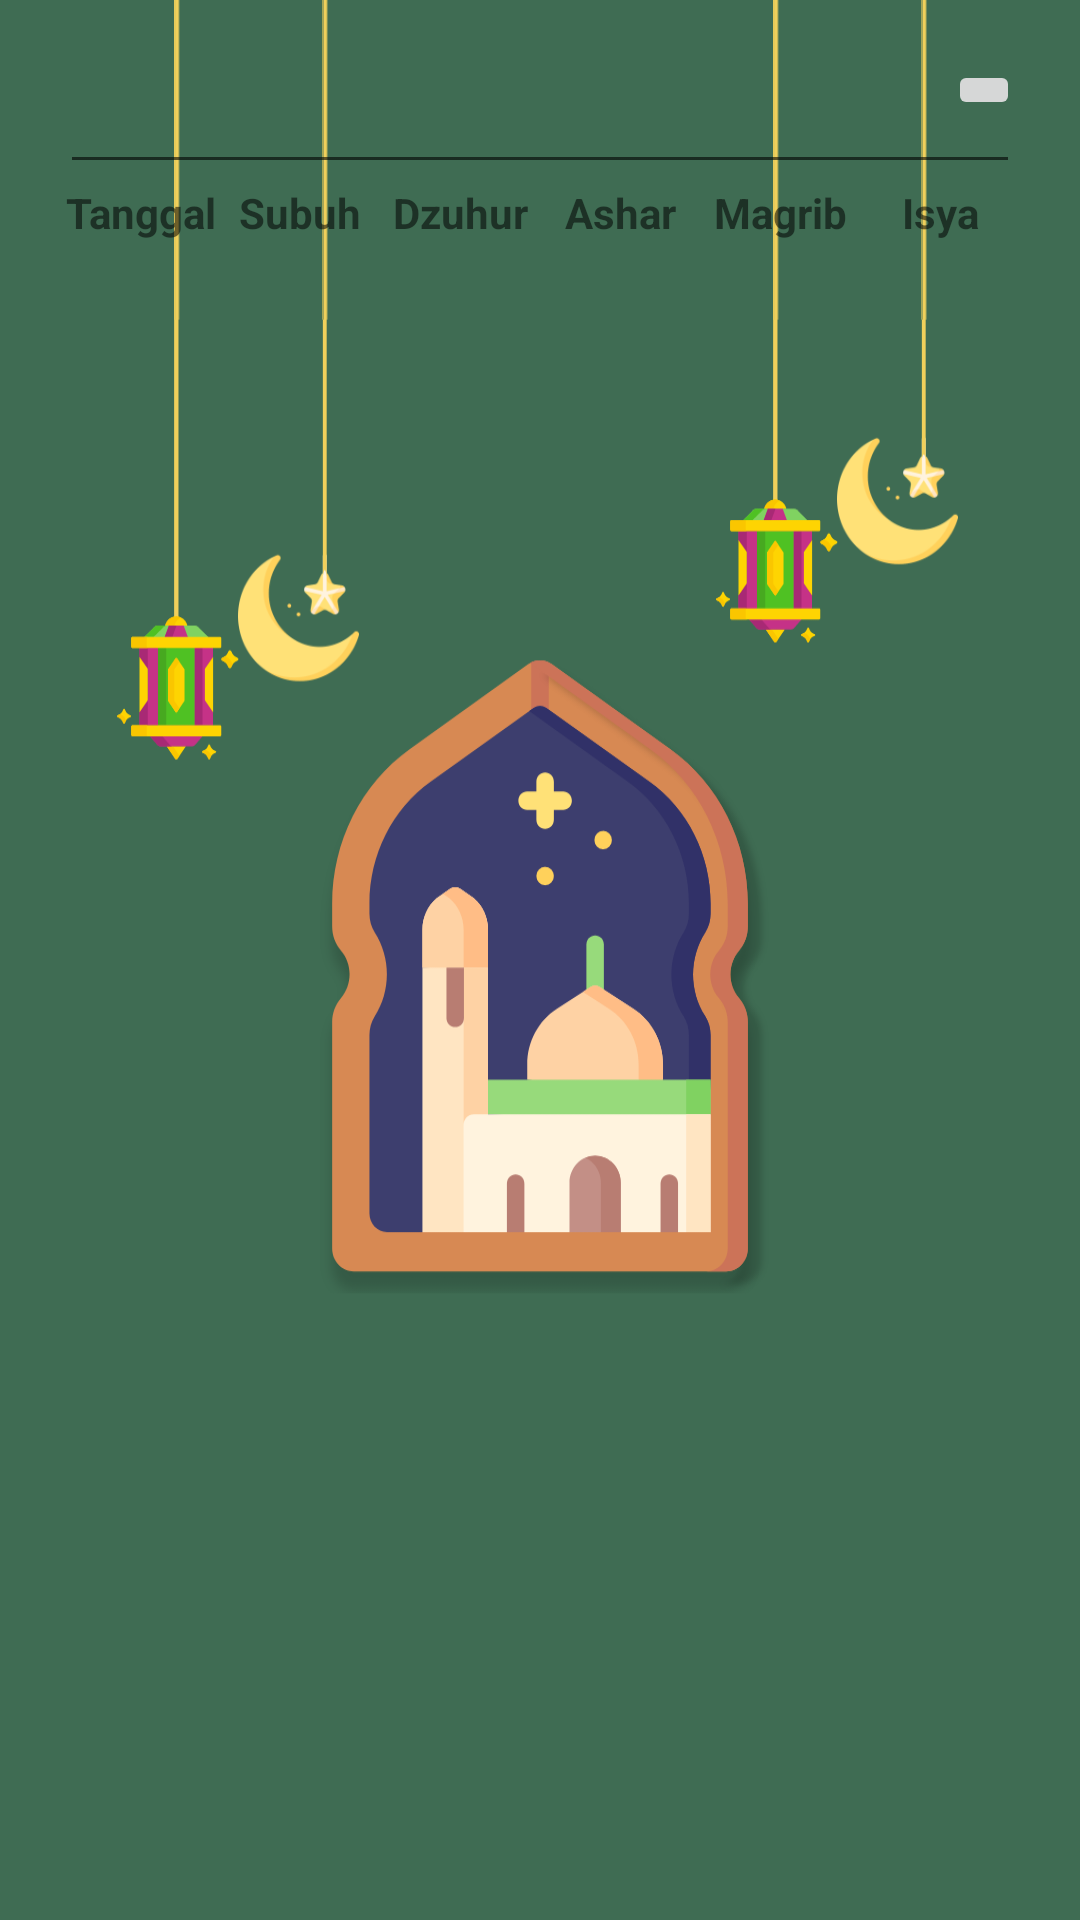

Android layout source for this screen:
<!-- AndroidManifest.xml: application theme Theme.SholatReminder -->
<!-- res/layout/activity_main.xml -->
<?xml version="1.0" encoding="utf-8"?>
<LinearLayout xmlns:android="http://schemas.android.com/apk/res/android"
    xmlns:app="http://schemas.android.com/apk/res-auto"
    xmlns:tools="http://schemas.android.com/tools"
    android:layout_width="match_parent"
    android:layout_height="match_parent"
    tools:context=".MainActivity"
    android:background="@drawable/bg"
    android:padding="10dp">

    <LinearLayout
        android:layout_width="match_parent"
        android:layout_height="wrap_content"
        android:orientation="vertical"
        android:padding="10dp"
        android:background="@drawable/card">
        <androidx.constraintlayout.widget.ConstraintLayout
            android:layout_width="match_parent"
            android:layout_height="wrap_content">

            <EditText
                android:id="@+id/editText"
                android:layout_width="match_parent"
                android:layout_height="wrap_content"
                app:layout_constraintStart_toStartOf="parent"
                app:layout_constraintTop_toTopOf="parent" />

            <ImageButton
                android:id="@+id/search_btn"
                android:layout_width="wrap_content"
                android:layout_height="wrap_content"
                android:src="@drawable/ic_search"
                app:layout_constraintEnd_toEndOf="@+id/editText"
                app:layout_constraintTop_toTopOf="parent" />
        </androidx.constraintlayout.widget.ConstraintLayout>

        <LinearLayout
            android:layout_width="match_parent"
            android:layout_height="wrap_content"
            android:orientation="horizontal"
            android:layout_marginBottom="20dp">

            <TextView
                android:layout_width="match_parent"
                android:layout_height="wrap_content"
                android:layout_weight="1"
                android:text="Tanggal"
                android:gravity="center"
                android:textStyle="bold"/>

            <TextView
                android:layout_width="match_parent"
                android:layout_height="wrap_content"
                android:layout_weight="1"
                android:gravity="center"
                android:text="Subuh"
                android:textStyle="bold"/>

            <TextView
                android:layout_width="match_parent"
                android:layout_height="wrap_content"
                android:layout_weight="1"
                android:text="Dzuhur"
                android:gravity="center"
                android:textStyle="bold"/>

            <TextView
                android:layout_width="match_parent"
                android:layout_height="wrap_content"
                android:layout_weight="1"
                android:text="Ashar"
                android:gravity="center"
                android:textStyle="bold"/>

            <TextView
                android:layout_width="match_parent"
                android:layout_height="wrap_content"
                android:layout_weight="1"
                android:gravity="center"
                android:text="Magrib"
                android:textStyle="bold"/>

            <TextView
                android:layout_width="match_parent"
                android:layout_height="wrap_content"
                android:layout_weight="1"
                android:gravity="center"
                android:text="Isya"
                android:textStyle="bold"/>

        </LinearLayout>

        <androidx.recyclerview.widget.RecyclerView
            android:id="@+id/rv_time"
            android:layout_width="match_parent"
            android:layout_marginTop="2dp"
            android:layout_height="wrap_content"/>
    </LinearLayout>


</LinearLayout>
<!-- resources referenced by this layout -->
<resources>
  <!-- drawable bg: png bitmap (drawable, 70413 bytes) -->
  <style name="Theme.SholatReminder" parent="Theme.MaterialComponents.DayNight.DarkActionBar">
          
          <item name="colorPrimary">@color/purple_500</item>
          <item name="colorPrimaryVariant">@color/purple_700</item>
          <item name="colorOnPrimary">@color/white</item>
          
          <item name="colorSecondary">@color/teal_200</item>
          <item name="colorSecondaryVariant">@color/teal_700</item>
          <item name="colorOnSecondary">@color/black</item>
          
          <item name="android:statusBarColor" tools:targetApi="l">?attr/colorPrimaryVariant</item>
          
      </style>
  <!-- not gathered from this repository: default colours our renderer supplied (Android Studio template values) -->
  <color name="purple_500">#FF6200EE</color>
  <color name="purple_700">#FF3700B3</color>
  <color name="teal_200">#FF03DAC5</color>
  <color name="teal_700">#FF018786</color>
  <color name="black">#FF000000</color>
  <color name="white">#FFFFFFFF</color>
</resources>
